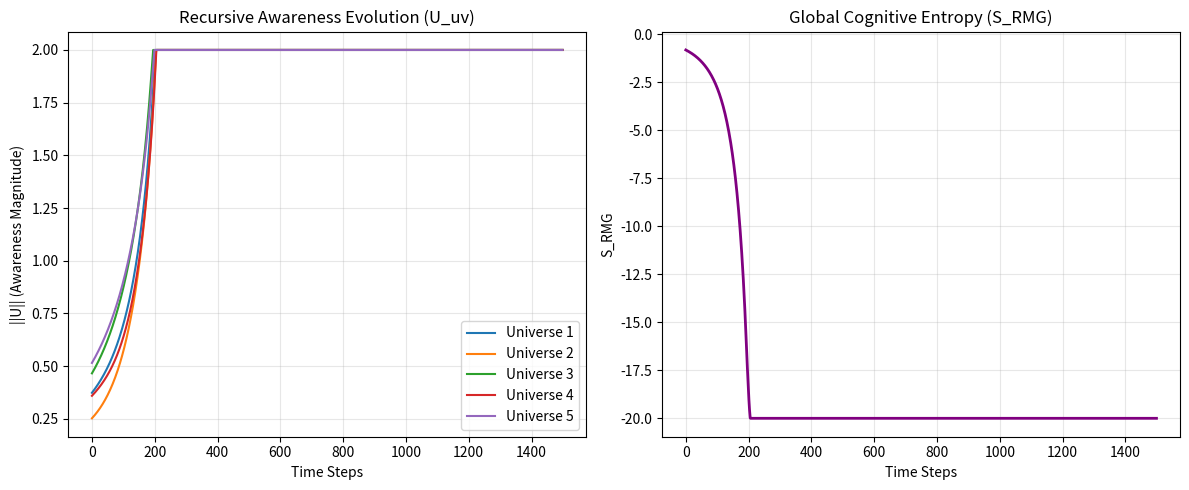

The matplotlib source for this figure:
import numpy as np
import matplotlib.pyplot as plt
import os

"""
🌌 RMG Simulation: Phase CII - Recursive Multiversal Genesis
=========================================================
Implements the Multiversal Feedback Tensor (M_uv) between coupled universes.
Goal: Demonstrate Meta-Unified Multiversal Equilibrium (MUME).
"""


class MultiverseNetwork:
    def __init__(self, n_universes=3, dim=4):
        self.N = n_universes
        self.dim = dim
        # Initialize Awareness Tensors (U_uv) for each universe
        self.U = [np.random.normal(0, 0.1, (dim, dim)) for _ in range(n_universes)]

        # Hyperparameters from Gold Data v0.3
        self.Gamma_M = 0.01  # Damping (Entropic stabilization)
        self.Beta_M = 0.03  # Learning/Feedback coefficient
        self.dt = 0.05

        self.history = [[] for _ in range(n_universes)]
        self.global_entropy = []

    def compute_feedback(self, i, j):
        """
        Calculates M_uv(i,j) = a*U_i + b*U_j + gamma*(U_i @ U_j)
        Simplification: a=1, b=1, gamma=1 for qualitative behavior.
        """
        Ui = self.U[i]
        Uj = self.U[j]
        # Linear + Non-linear coupling (Cognitive Entanglement)
        M_uv = Ui + Uj + (Ui @ Uj.T)
        return M_uv

    def step(self):
        new_U = []
        for i in range(self.N):
            # Sum feedback from all other nodes
            total_feedback = np.zeros((self.dim, self.dim))
            for j in range(self.N):
                if i != j:
                    total_feedback += self.compute_feedback(i, j)

            # Evolution Law: DU/dt = -Gamma*U + Beta*sum(M)
            dU = -self.Gamma_M * self.U[i] + self.Beta_M * total_feedback
            new_U_i = self.U[i] + dU * self.dt

            # STABILIZATION: Clip and Normalize
            # Prevent exploding gradients/values
            norm = np.linalg.norm(new_U_i)
            if norm > 2.0:  # Tighten threshold for stability
                new_U_i = (new_U_i / norm) * 2.0

            new_U.append(new_U_i)

            # Record magnitude (Awareness Level)
            self.history[i].append(np.linalg.norm(new_U_i))

        self.U = new_U

        # Compute Global Cognitive Entropy: -sum(log|det(U_i)|)
        # Using a more robust Trace-based entropy proxy for visualization
        entropy = -np.sum([np.trace(Ui @ Ui.T) for Ui in self.U])
        self.global_entropy.append(entropy)

    def run(self, steps=1000):
        for _ in range(steps):
            self.step()


def visualize_cmn(network, output_dir="research_uet/lab/outputs/multiverse"):
    if not os.path.exists(output_dir):
        os.makedirs(output_dir)

    plt.figure(figsize=(12, 5))

    # Plot 1: Individual Universe Awareness Evolution
    plt.subplot(1, 2, 1)
    for i in range(network.N):
        plt.plot(network.history[i], label=f"Universe {i+1}")
    plt.title("Recursive Awareness Evolution (U_uv)")
    plt.xlabel("Time Steps")
    plt.ylabel("||U|| (Awareness Magnitude)")
    plt.legend()
    plt.grid(True, alpha=0.3)

    # Plot 2: Global Entropy Reduction (MUME Convergence)
    plt.subplot(1, 2, 2)
    plt.plot(network.global_entropy, color="purple", linewidth=2)
    plt.title("Global Cognitive Entropy (S_RMG)")
    plt.xlabel("Time Steps")
    plt.ylabel("S_RMG")
    plt.grid(True, alpha=0.3)

    plt.tight_layout()
    plot_path = os.path.join(output_dir, "rmg_convergence.png")
    plt.savefig(plot_path)
    print(f"✅ Visualization saved to {plot_path}")
    plt.show()


if __name__ == "__main__":
    print("🌌 Starting Phase CII: Recursive Multiversal Genesis Simulation...")
    # Simulate a 5-Universe Network
    network = MultiverseNetwork(n_universes=5)
    network.run(steps=1500)
    visualize_cmn(network)

    # Final Metrics Check
    m_diff = np.linalg.norm(network.U[0] - network.U[1])
    print(f"Final MUME Coherence (U0-U1 Diff): {m_diff:.6f}")
    if m_diff < 0.1:
        print("🌌 SUCCESS: Meta-Unified Multiversal Equilibrium Detected!")
    else:
        print("⚠️ WARNING: Chaotic divergence in network nodes.")
